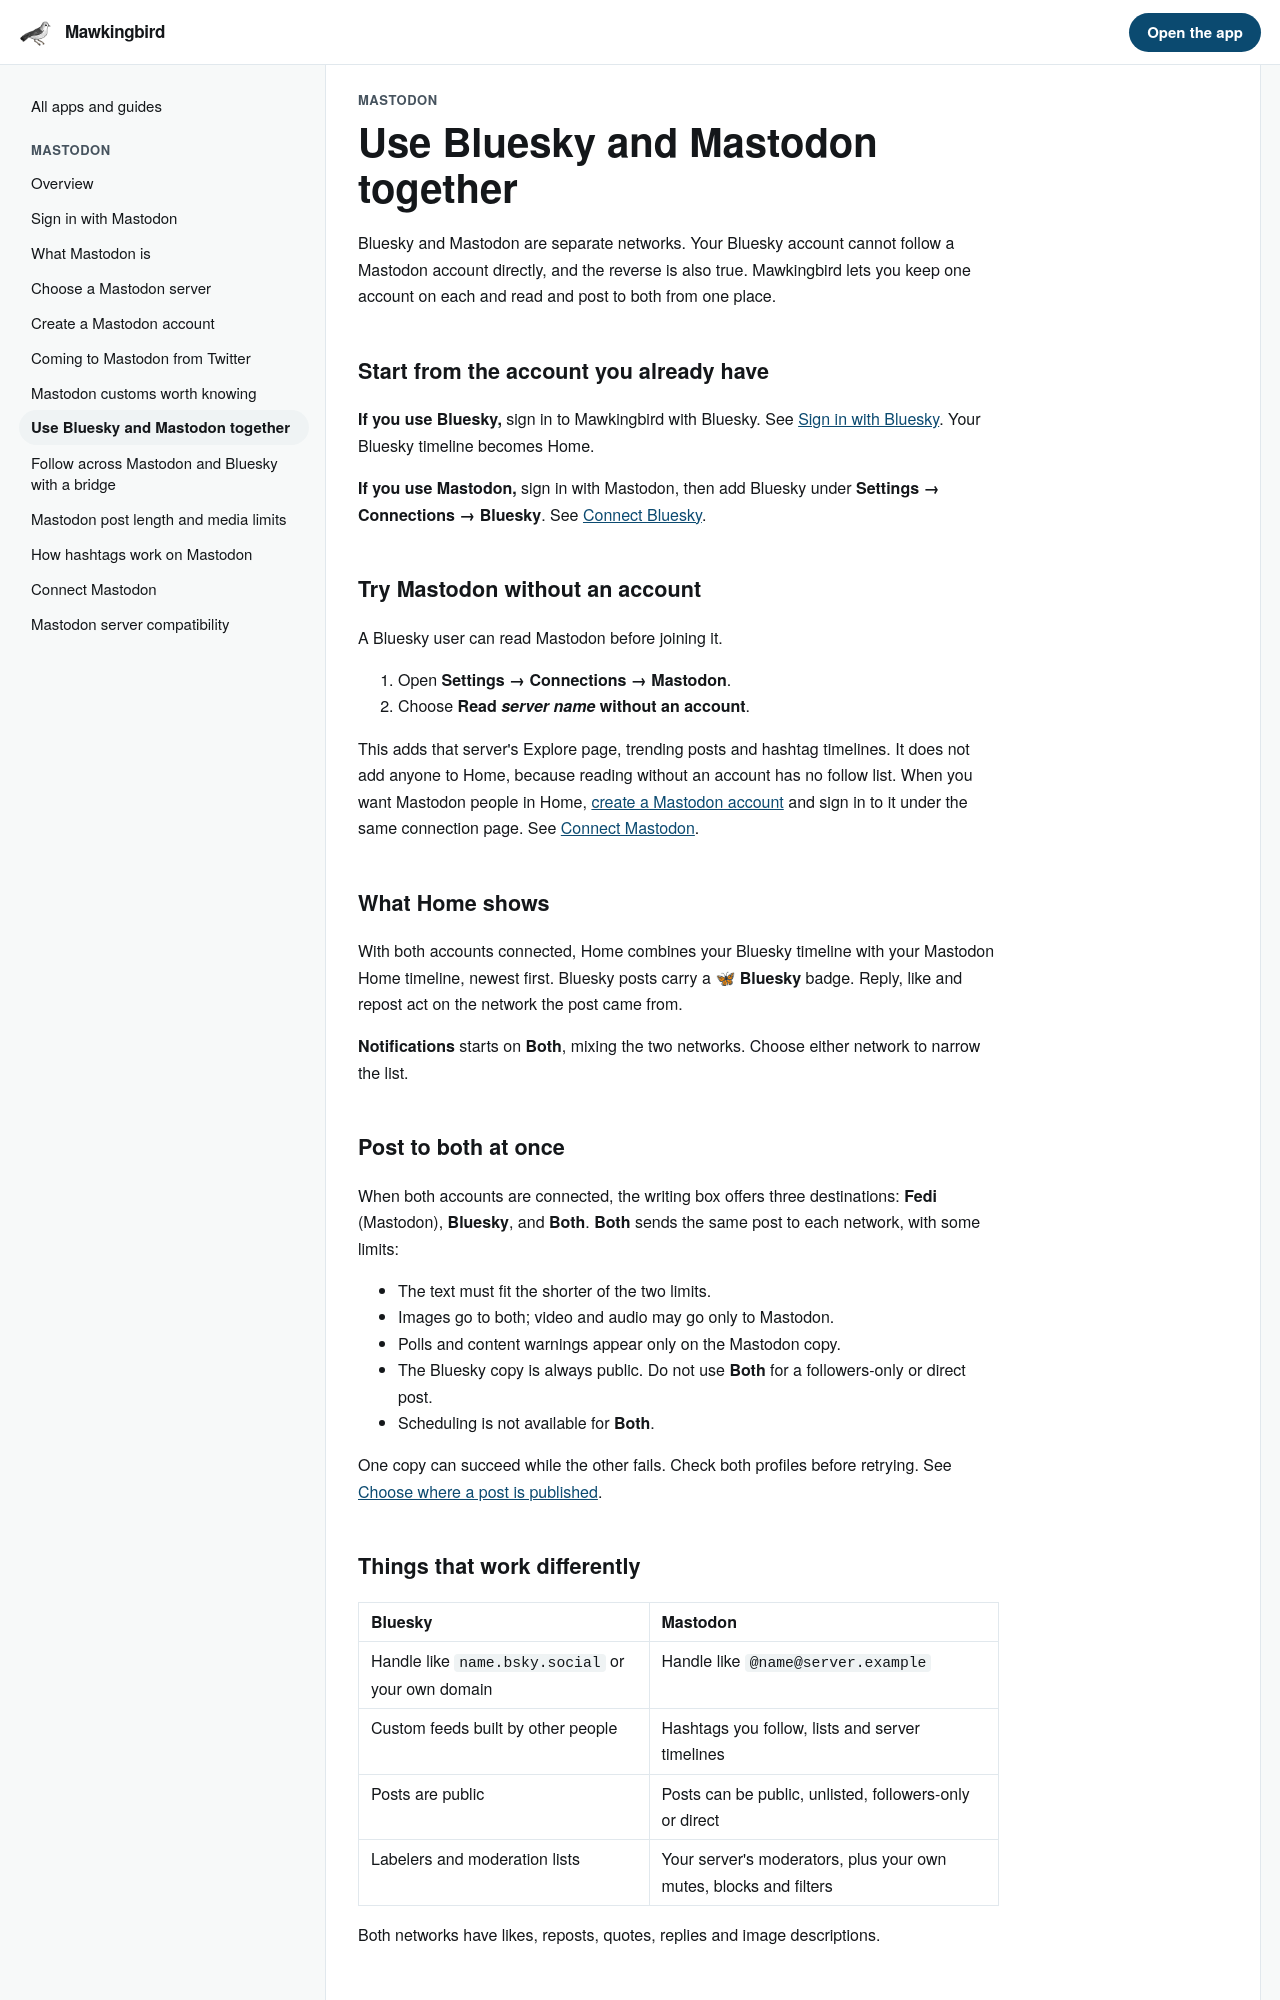

repository: matthewdeanmartin/mawkingbird · page: help/new-to-mastodon/from-bluesky/index.html · generator: mkdocs

# Use Bluesky and Mastodon together

Bluesky and Mastodon are separate networks. Your Bluesky account cannot follow a Mastodon account directly, and the reverse is also true. Mawkingbird lets you keep one account on each and read and post to both from one place.

## Start from the account you already have

**If you use Bluesky,** sign in to Mawkingbird with Bluesky. See [Sign in with Bluesky](../start/sign-in-bluesky.md). Your Bluesky timeline becomes Home.

**If you use Mastodon,** sign in with Mastodon, then add Bluesky under **Settings → Connections → Bluesky**. See [Connect Bluesky](../connections/bluesky.md).

## Try Mastodon without an account

A Bluesky user can read Mastodon before joining it.

1. Open **Settings → Connections → Mastodon**.
2. Choose **Read _server name_ without an account**.

This adds that server's Explore page, trending posts and hashtag timelines. It does not add anyone to Home, because reading without an account has no follow list. When you want Mastodon people in Home, [create a Mastodon account](create-an-account.md) and sign in to it under the same connection page. See [Connect Mastodon](../connections/mastodon.md).

## What Home shows

With both accounts connected, Home combines your Bluesky timeline with your Mastodon Home timeline, newest first. Bluesky posts carry a **🦋 Bluesky** badge. Reply, like and repost act on the network the post came from.

**Notifications** starts on **Both**, mixing the two networks. Choose either network to narrow the list.

## Post to both at once

When both accounts are connected, the writing box offers three destinations: **Fedi** (Mastodon), **Bluesky**, and **Both**. **Both** sends the same post to each network, with some limits:

- The text must fit the shorter of the two limits.
- Images go to both; video and audio may go only to Mastodon.
- Polls and content warnings appear only on the Mastodon copy.
- The Bluesky copy is always public. Do not use **Both** for a followers-only or direct post.
- Scheduling is not available for **Both**.

One copy can succeed while the other fails. Check both profiles before retrying. See [Choose where a post is published](../posting/destinations.md).
